Dataset: data (GitHub, Slightsmile/Gallblader-Cancer-Detection-DL). Classes: abn, bmt, malg, nml, stn.

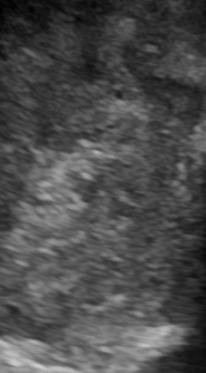
Label: malg

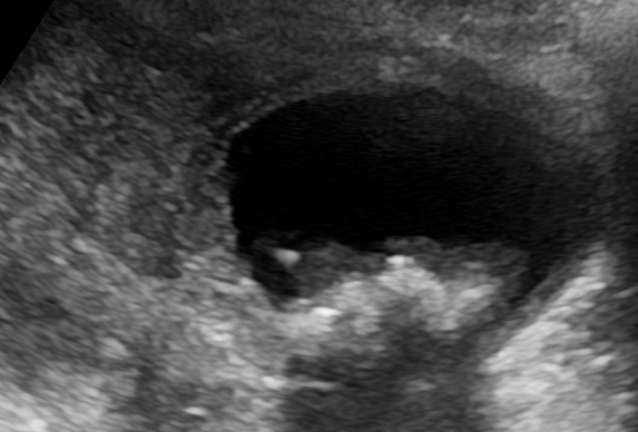
Label: abn

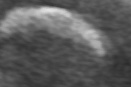
Label: stn

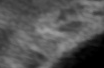
Label: bmt

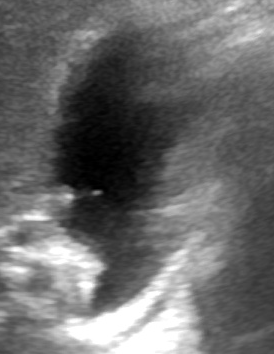
Label: abn

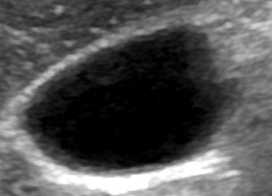
Label: nml
